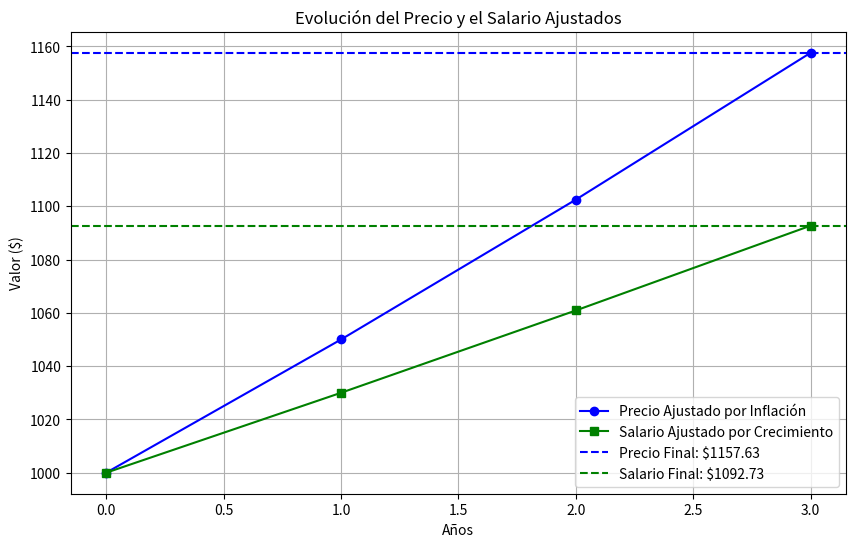

This chart was generated by the following Python code:
import numpy as np
import matplotlib.pyplot as plt

# Datos del problema
precio_inicial = 1000  # Precio inicial del producto
salario_inicial = 1000  # Salario inicial equivalente al precio del producto
inflacion = 0.05  # Tasa de inflación anual (5%)
crecimiento_salarial = 0.03  # Tasa de crecimiento salarial anual (3%)
anios = np.arange(0, 4)  # Periodo de 0 a 3 años

# Cálculo del precio ajustado por inflación
precio_ajustado = precio_inicial * (1 + inflacion) ** anios

# Cálculo del salario ajustado por crecimiento
salario_ajustado = salario_inicial * (1 + crecimiento_salarial) ** anios

# Crear la gráfica
plt.figure(figsize=(10, 6))
plt.plot(anios, precio_ajustado, marker='o', label='Precio Ajustado por Inflación', color='blue')
plt.plot(anios, salario_ajustado, marker='s', label='Salario Ajustado por Crecimiento', color='green')
plt.xlabel('Años')
plt.ylabel('Valor ($)')
plt.title('Evolución del Precio y el Salario Ajustados')
plt.axhline(precio_ajustado[-1], color="blue", linestyle="--", label=f'Precio Final: ${precio_ajustado[-1]:.2f}')
plt.axhline(salario_ajustado[-1], color="green", linestyle="--", label=f'Salario Final: ${salario_ajustado[-1]:.2f}')
plt.legend()
plt.grid(True)
plt.show()
